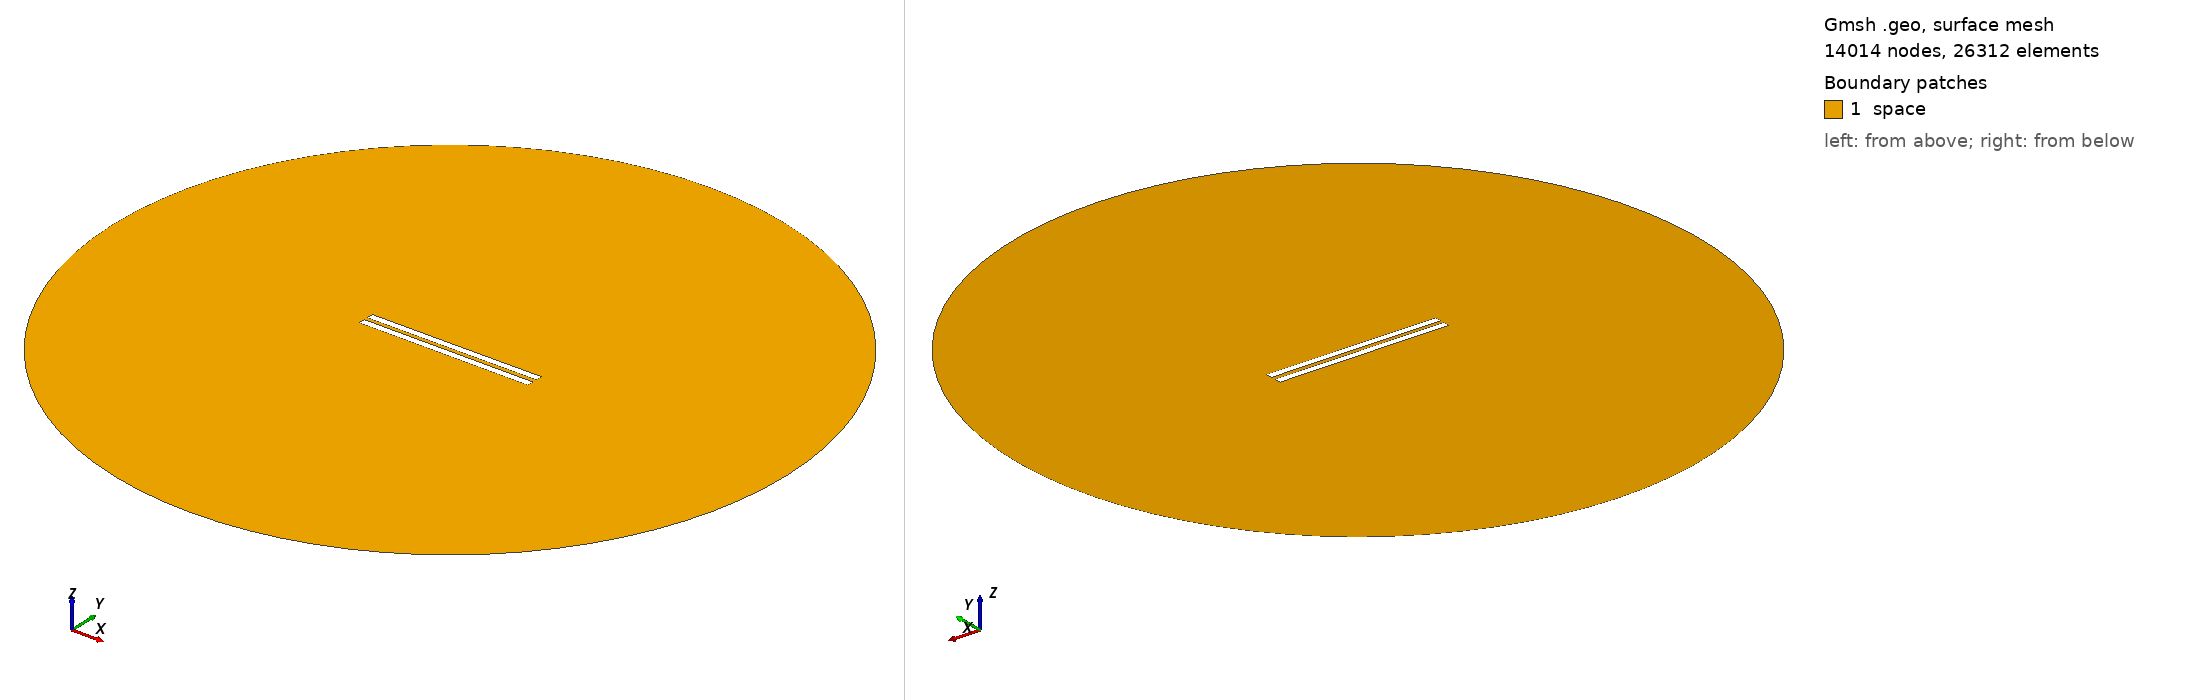

Gmsh geometry script, surface-meshed: 14014 nodes, 26312 surface elements. Boundary patches (legend numbers): 1 space. Left view from above one corner, right view from below the opposite corner. Legend entries are the model's physical surfaces. The drawing asked Gmsh for element sizes between 1% and 20% of the model's largest extent; the script's own settings can give other sizes.

=== 3063.geo (drawn) ===
//---------------------------------------
// Geometry kernel
//---------------------------------------

SetFactory("OpenCASCADE");



//---------------------------------------
// Parameters of the geometry
//---------------------------------------

// Overetch of the upper plate
overetch = 0.0;

// Distance between the plates
distance = 2.5;

// Discretization over the x axis (for the deformation)
nx = 50; 

// Length of the plate
L = 100 - overetch; 

// Number of modes
n = 4; 

// 1st mode coefficient
coeff(1) = 0.15;
beta(1) = 0.596864 * 3.1415926535 / L;

// 2nd mode coefficient
coeff(2) = 0.0;
beta(2) = 1.49418 * 3.1415926535 / L;

// 3rd mode coefficient
coeff(3) = 0.0;
beta(3) = 2.50025 * 3.1415926535 / L;

// 4th mode coefficient
coeff(4) = 0.0;
beta(4) = 3.49999 * 3.1415926535 / L;



//---------------------------------------
// Upper plate (deformed rectangle)
//---------------------------------------

// Coordiantes of the upper plate
xmin = -50;
xmax = 50 - overetch;

// Height of the upper plate
yheight = 4 - 2 * overetch;

// Indexes of the points
UpperID[] = {};
LowerID[] = {};
LeftID[] = {};
RightID[] = {};

// Point index
p = 1;

// Horizontal edges
For i In {1:nx}
    x = xmin + (i-1)*(xmax - xmin)/(nx-1);

    y_bottom = distance / 2 + overetch;
    For j In {1:n}
        C = (Cosh(beta(j)*L) + Cos(beta(j)*L)) / (Sinh(beta(j)*L) + Sin(beta(j)*L));
        y_bottom  = y_bottom + coeff(j) * (Cosh(beta(j)*(x+50)) - Cos(beta(j)*(x+50)) - C * (Sinh(beta(j)*(x+50)) - Sin(beta(j)*(x+50))));
    EndFor

    y_top = y_bottom + yheight;

    Point(p) = {x, y_top, 0, 1.0};
    UpperID[i] = p;
    p = p + 1;

    Point(p) = {x, y_bottom, 0, 1.0};
    LowerID[i] = p;
    p = p + 1;
EndFor

// Create point lists
UpperPts[] = {}; LowerPts[] = {};
For i In {1:nx}
  UpperPts[] += {UpperID[i]};
  LowerPts[] += {LowerID[i]};
EndFor

// Build splines
Spline(1) = {UpperPts[]};
Spline(2) = {LowerPts[]};
Line(3) = {LowerPts[nx-1], UpperPts[nx-1]};
Line(4) = {LowerPts[0], UpperPts[0]};

// Build the plane surface
Curve Loop(1) = {2, 3, -1, -4};
Plane Surface(1) = {1};



//---------------------------------------
// Lower plate (rectangle)
//---------------------------------------

// Vertices
Point(1001) = {-50, -1, 0, 1.0};
Point(1002) = { 50, -1, 0, 1.0};
Point(1003) = { 50,  -5, 0, 1.0};
Point(1004) = {-50,  -5, 0, 1.0};

// Edges
Line(5) = {1001, 1002};
Line(6) = {1002, 1003};
Line(7) = {1003, 1004};
Line(8) = {1004, 1001};

// Plane surface
Line Loop(2) = {5, 6, 7, 8};
Plane Surface(2) = {2}; 



//---------------------------------------
// Outer (fictious) boundary
//---------------------------------------

// Points
Point(1005) = {0, 0, 0};       // Center
Point(1006) = {200, 0, 0};     // Start point
Point(1007) = {0, 200, 0};     // 90 degrees
Point(1008) = {-200, 0, 0};    // 180 degrees
Point(1009) = {0, -200, 0};    // 270 degrees

// Circle arcs (each needs start, center, end)
Circle(9) = {1006, 1005, 1007};
Circle(10) = {1007, 1005, 1008};
Circle(11) = {1008, 1005, 1009};
Circle(12) = {1009, 1005, 1006};

// Plane surface for the entire domain
Curve Loop(3) = {9, 10, 11, 12};
Surface(3) = {3};

// Subtract the plates from the whole domain to obtain the actual domain where we want to solve the equations
BooleanDifference{ Surface{3}; Delete; }{ Surface{1}; Surface{2}; Delete; }




//---------------------------------------
// Transfinite Lines/Curves
//---------------------------------------

// Set the number of points on the boundaries
r = 7;

// Plates
Transfinite Curve {1, 2} = 50*r Using Progression 1;
Transfinite Curve {3, 4} = 2*r Using Progression 1;
Transfinite Line {5, 7} = 50*r Using Progression 1;
Transfinite Line {6, 8} = 2*r Using Progression 1;

// Outer boundary
Transfinite Line {9, 10, 11, 12} = 20 Using Progression 1;



//---------------------------------------
// Physical groups
//---------------------------------------                

// Physical curves (boundaries)
Physical Line("force_segment", 10) = {2};
Physical Line("upper_plate", 11) = {1, 3, 4};
Physical Line("lower_plate", 12) = {5, 6, 7, 8};
Physical Line("boundary", 20) = {9, 10, 11, 12};

// Physical Surfaces
Physical Surface("space", 30) = {3};



//---------------------------------------
// 6. Generate the Mesh
//---------------------------------------

// 2D mesh generation
Mesh 2;
